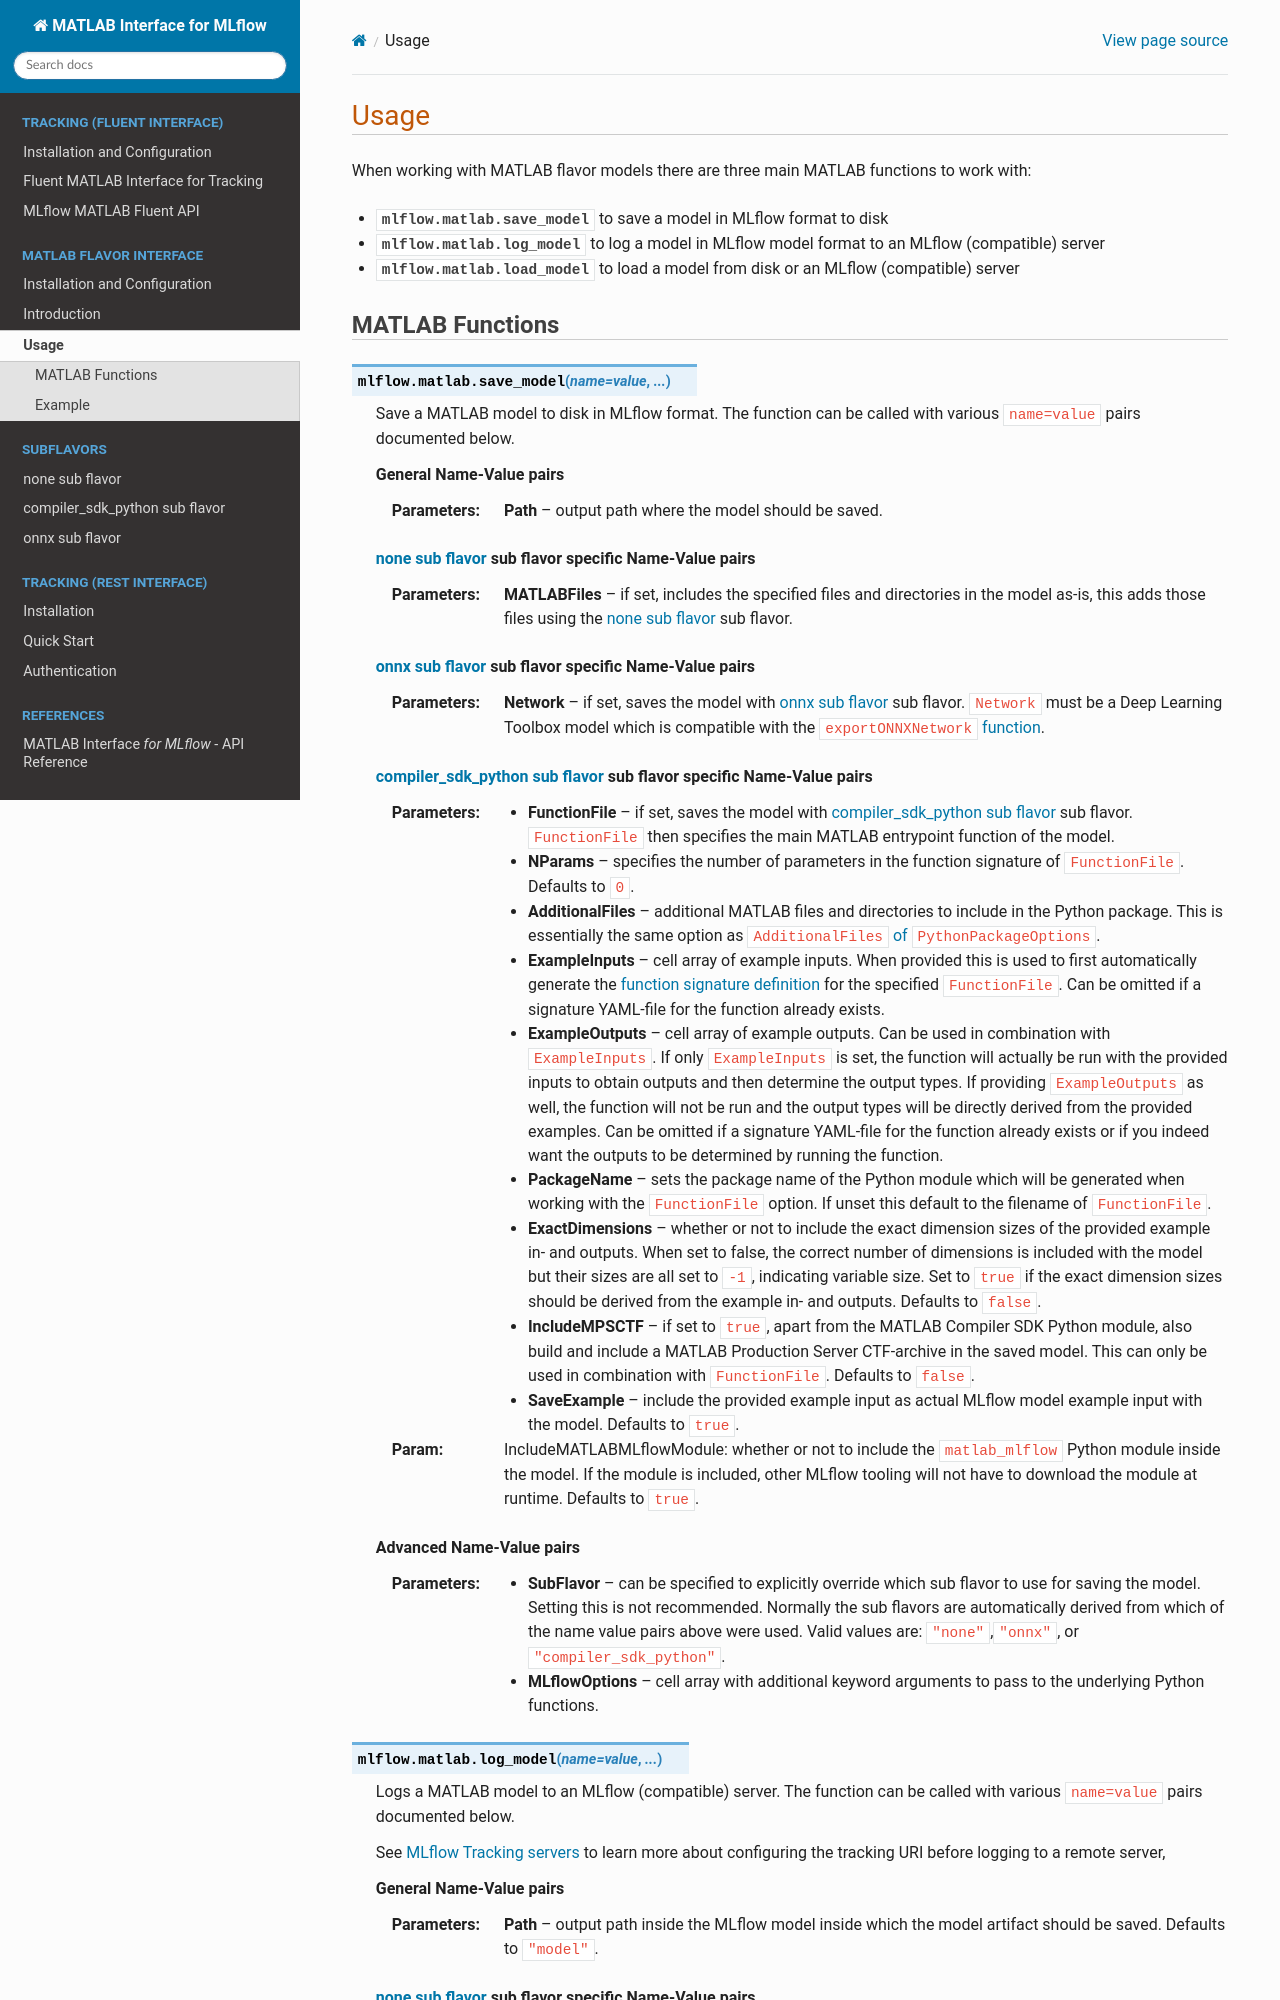

repository: mathworks-ref-arch/matlab-mlflow · page: main/matlab_flavor/Usage.html · generator: sphinx

# Usage

When working with MATLAB flavor models there are three main MATLAB functions to work with:

*   {func}`mlflow.matlab.save_model` to save a model in MLflow format to disk
*   {func}`mlflow.matlab.log_model` to log a model in MLflow model format to an MLflow (compatible) server
*   {func}`mlflow.matlab.load_model` to load a model from disk or an MLflow (compatible) server
